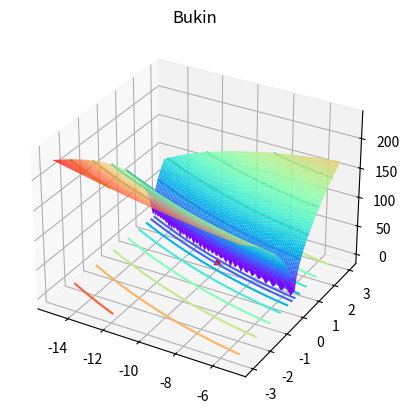

This chart was generated by the following Python code:
# test functions for single-objective optimization cases
# 2-dimensional
# minimize

import numpy as np	

class FUN:
	def __init__(self):
		self.objective = None
		self.ranges = None
		self.solution = None

	@property
	def value(self):
		return self.objective(np.array(self.solution[0]))

	def plot(self, ax, comp=None, n=100):
		# Make data.
		X = np.linspace(self.ranges[0][0], self.ranges[0][1], n)
		Y = np.linspace(self.ranges[1][0], self.ranges[1][1], n)
		X, Y = np.meshgrid(X, Y)
		Z = self.objective(np.array([X,Y]))

		# Plot the surface.
		ax.contour(X, Y, Z)
		ax.plot_surface(X, Y, Z, rstride = 1, cstride = 1, cmap='rainbow')
		ax.contour(X, Y, Z, offset=0, cmap='rainbow')

		# solution
		for x in self.solution:
			ax.scatter(x[0], x[1], self.value, c='r', marker='^')

		# comparison
		if comp and isinstance(comp, (tuple, list)) and len(comp)==3:
			ax.scatter(comp[0], comp[1], comp[2], c='b', marker='o')

class Ackley(FUN):
	def __init__(self):
		self.objective = lambda x: -20*np.exp(-0.2*(0.5*(x[0]**2+x[1]**2))**0.5)-np.exp(0.5*(np.cos(2*np.pi*x[0])+np.cos(2*np.pi*x[1])))+np.exp(1)+20
		self.ranges = [(-5.0,5.0)] * 2
		self.solution = [(0.0,0.0)]

class Beale(FUN):
	def __init__(self):
		self.objective = lambda x: (1.5-x[0]+x[0]*x[1])**2 + (2.25-x[0]+x[0]*x[1]**2)**2 + (2.625-x[0]+x[0]*x[1]**3)**2
		self.ranges = [(-4.5,4.5)] * 2
		self.solution = [(3,0.5)]

class Booth(FUN):
	def __init__(self):
		self.objective = lambda x: (x[0]+2*x[1]-7)**2 + (2*x[0]+x[1]-5)**2
		self.ranges = [(-10,10)] * 2
		self.solution = [(1.0,3.0)]

class Bukin(FUN):
	def __init__(self):
		self.objective = lambda x: 100*np.abs(x[1]-x[0]**2/100)**0.5 + np.abs(x[0]+10)/100
		self.ranges = [(-15,-5.0), (-3,3)]
		self.solution = [(-10.0,1.0)]

class Easom(FUN):
	def __init__(self):
		self.objective = lambda x: -np.cos(x[0])*np.cos(x[1])*np.exp(-(x[0]-np.pi)**2-(x[1]-np.pi)**2)
		self.ranges = [(-100,100)] * 2
		self.solution = [(np.pi,np.pi)]

class Eggholder(FUN):
	def __init__(self):
		self.objective = lambda x: -(x[1]+47)*np.sin(np.abs(x[0]/2+x[1]+47)**0.5) - x[0]*np.sin(np.abs(x[0]-x[1]-47)**0.5)
		self.ranges = [(-512,512)] * 2
		self.solution = [(512,404.2319)]

class GoldsteinPrice(FUN):
	def __init__(self):
		self.objective = lambda x: (1+(1+x[0]+x[1])**2*(19-14*x[0]+3*x[0]**2-14*x[1]+6*x[0]*x[1]+3*x[1]**2))*\
			(30+(2*x[0]-3*x[1])**2*(18-32*x[0]+12*x[0]**2+48*x[1]-36*x[0]*x[1]+27*x[1]**2))
		self.ranges = [(-2,2)] * 2
		self.solution = [(0.0,-1.0)]		

class Himmelblau(FUN):
	def __init__(self):
		self.objective = lambda x: (x[0]**2+x[1]-11)**2 + (x[0]+x[1]**2-7)**2
		self.ranges = [(-5,5)] * 2
		self.solution = [(3,2), (-2.805118, 3.131312), (-3.779310, -3.283186), (3.584428, -1.848126)]

class HolderTable(FUN):
	def __init__(self):
		self.objective = lambda x: -np.abs(np.sin(x[0])*np.cos(x[1])*np.exp(np.abs(1-(x[0]**2+x[1]**2)**0.5/np.pi)))
		self.ranges = [(-10,10)] * 2
		self.solution = [(8.05502,9.66459),(-8.05502,9.66459),(8.05502,-9.66459),(-8.05502,-9.66459)]		

class Matyas(FUN):
	def __init__(self):
		self.objective = lambda x: 0.26*(x[0]**2+x[1]**2) - 0.48*x[0]*x[1]
		self.ranges = [(-10,10)] * 2
		self.solution = [(0.0,0.0)]

class McCormick(FUN):
	def __init__(self):
		self.objective = lambda x: np.sin(x[0]+x[1])+(x[0]-x[1])**2-1.5*x[0]+2.5*x[1]+1
		self.ranges = [(-1.5,4),(-3,4)]
		self.solution = [(-0.54719,-1.54719)]

class Rastrigin(FUN):
	def __init__(self):
		self.objective = lambda x: 20+x[0]**2+x[1]**2-10*np.cos(2.0*np.pi*x[0])-10*np.cos(2.0*np.pi*x[1])
		self.ranges = [(-5.12,5.12)] * 2
		self.solution = [(0.0,0.0)]		

class Rosenbrock(FUN):
	def __init__(self):
		self.objective = lambda x: 100*(x[1]-x[0]**2)**2+(1-x[0])**2
		self.ranges = [(-5.12,5.12)] * 2
		self.solution = [(1.0,1.0)]

class Schaffer(FUN):
	def __init__(self):
		self.objective = lambda x: 0.5 + (np.sin((x[0]**2+x[1]**2)**0.5)**2-0.5) / (1.0+0.001*(x[0]**2+x[1]**2))**2
		self.ranges = [(-5,5)] * 2
		self.solution = [(0,0)]

class Schaffer_N4(FUN):
	def __init__(self):
		self.objective = lambda x: 0.5 + (np.cos(np.sin(np.abs(x[0]**2-x[1]**2)))**2-0.5) / (1.0+0.001*(x[0]**2+x[1]**2))**2
		self.ranges = [(-25.0,25.0)] * 2
		self.solution = [(0,1.25313)]

class StyblinskiTang(FUN):
	def __init__(self):
		self.objective = lambda x: x[0]**4+x[1]**4-16*(x[0]**2+x[1]**2)+5*(x[0]+x[1])
		self.ranges = [(-5,5)] * 2
		self.solution = [(-2.903534,-2.903534)]



if __name__ == '__main__':

	import matplotlib.pyplot as plt
	from mpl_toolkits.mplot3d import Axes3D

	f = Bukin()
	fig = plt.figure()
	ax = fig.add_subplot(111, projection='3d')
	f.plot(ax)
	plt.title(f.__class__.__name__)
	plt.show()